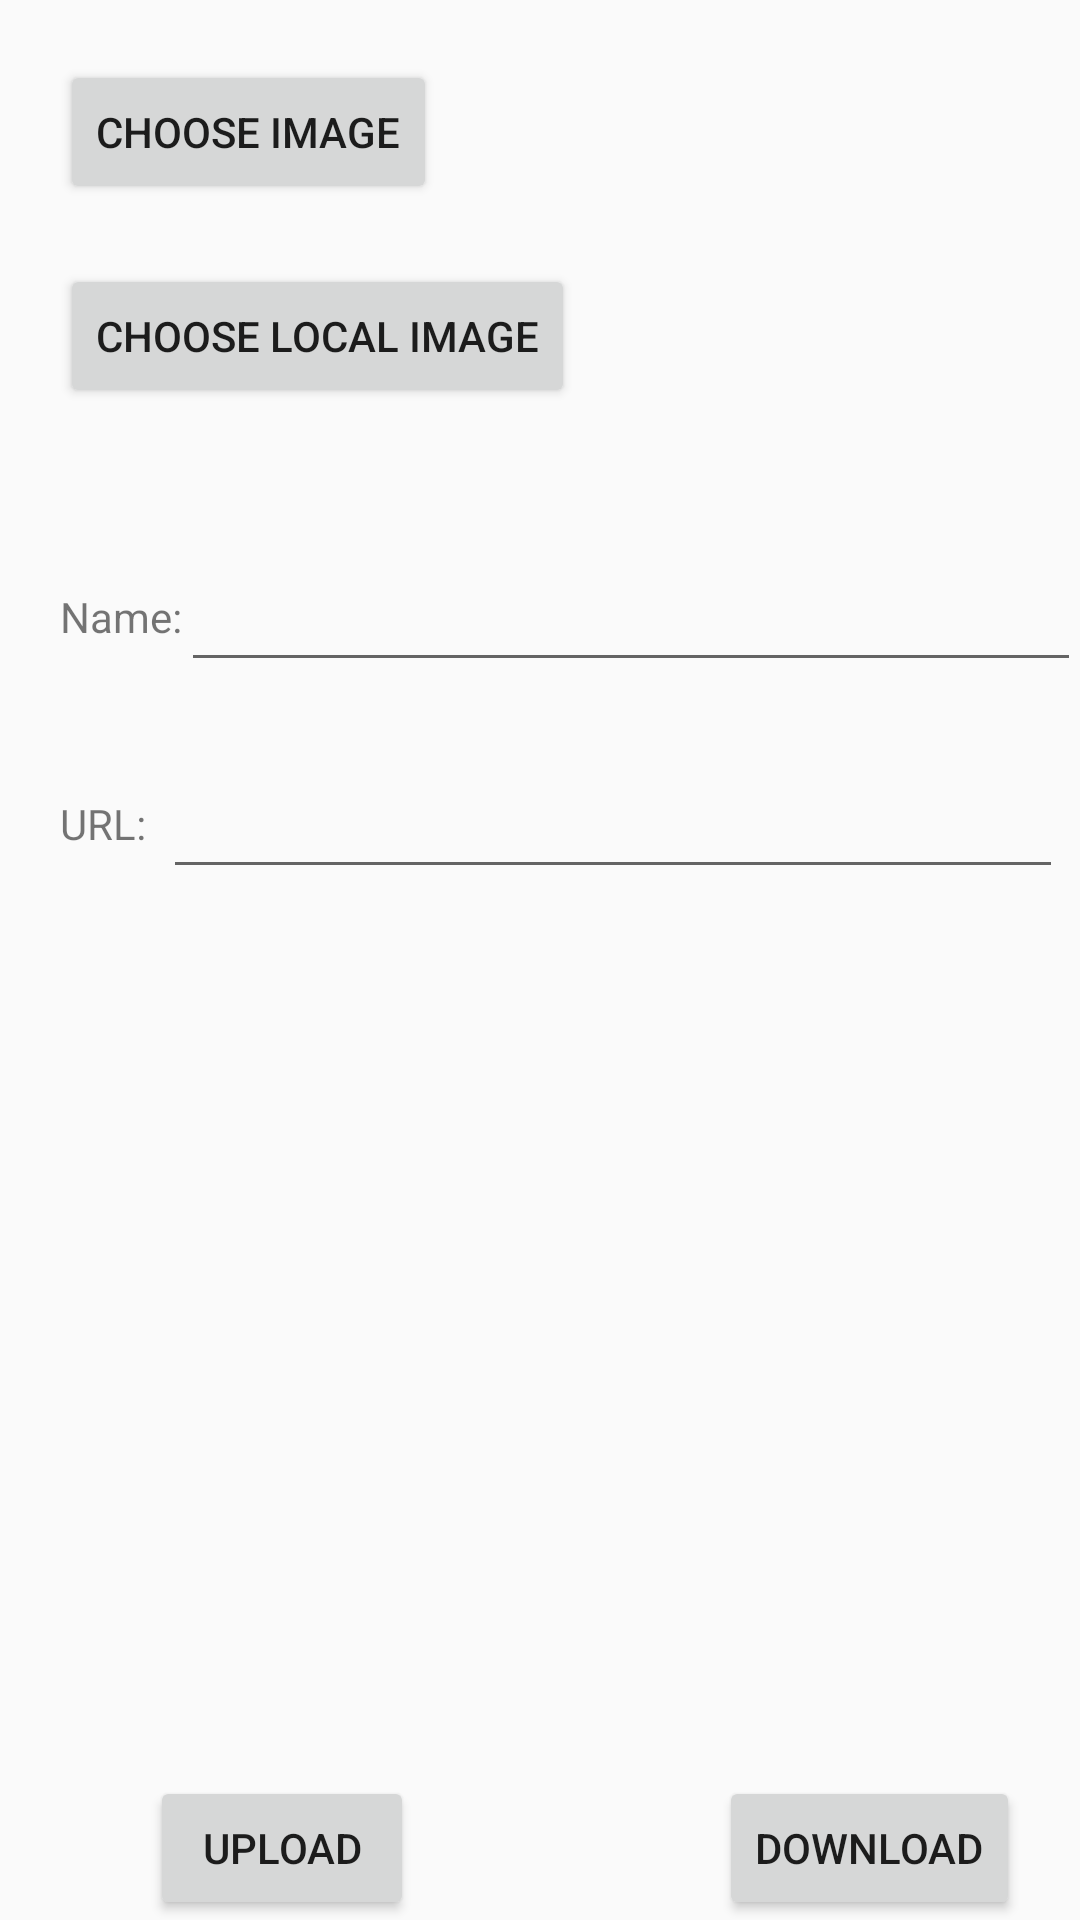

The Android layout XML behind this screen, and the referenced resources:
<!-- AndroidManifest.xml: application theme Theme.MyRecipes -->
<!-- res/layout/activity_image_uploader.xml -->
<?xml version="1.0" encoding="utf-8"?>
<androidx.constraintlayout.widget.ConstraintLayout xmlns:android="http://schemas.android.com/apk/res/android"
    xmlns:app="http://schemas.android.com/apk/res-auto"
    xmlns:tools="http://schemas.android.com/tools"
    android:layout_width="match_parent"
    android:layout_height="match_parent"
    tools:context=".ImageUploader">

    <Button
        android:id="@+id/chooseImageButton"
        android:layout_width="wrap_content"
        android:layout_height="wrap_content"
        android:layout_marginTop="20dp"
        android:layout_marginStart="20dp"
        android:text="@string/choose_image"
        app:layout_constraintStart_toStartOf="parent"
        app:layout_constraintTop_toTopOf="parent" />

    <Button
        android:id="@+id/chooseLocalImageButton"
        android:layout_width="wrap_content"
        android:layout_height="wrap_content"
        android:layout_marginTop="20dp"
        android:layout_marginStart="20dp"
        android:text="@string/choose_local_image"
        app:layout_constraintStart_toStartOf="parent"
        app:layout_constraintTop_toBottomOf="@+id/chooseImageButton" />

    <TextView
        android:id="@+id/imageNameLabel"
        android:layout_width="wrap_content"
        android:layout_height="wrap_content"
        android:text="@string/name"
        android:layout_marginTop="60dp"
        android:layout_marginStart="20dp"
        app:layout_constraintTop_toBottomOf="@+id/chooseLocalImageButton"
        app:layout_constraintStart_toStartOf="parent"  />


    <EditText
        android:id="@+id/imageNameEditText"
        android:layout_width="300dp"
        android:layout_height="wrap_content"
        android:autofillHints="imageName"
        android:inputType="text"
        android:layout_marginTop="50dp"
        app:layout_constraintEnd_toEndOf="parent"
        app:layout_constraintStart_toEndOf="@+id/imageNameLabel"
        app:layout_constraintTop_toBottomOf="@+id/chooseLocalImageButton"
        tools:ignore="LabelFor" />

    <TextView
        android:id="@+id/imageUrlLabel"
        android:layout_width="wrap_content"
        android:layout_height="wrap_content"
        android:layout_marginBottom="20dp"
        android:text="@string/url"
        android:layout_marginTop="50dp"
        android:layout_marginStart="20dp"
        app:layout_constraintTop_toBottomOf="@+id/imageNameLabel"
        app:layout_constraintStart_toStartOf="parent"  />


    <EditText
        android:id="@+id/imageUrlEditText"
        android:layout_width="300dp"
        android:layout_height="wrap_content"
        android:autofillHints="imageUrl"
        android:inputType="none"
        android:layout_marginTop="40dp"
        app:layout_constraintEnd_toEndOf="parent"
        app:layout_constraintStart_toEndOf="@+id/imageUrlLabel"
        app:layout_constraintTop_toBottomOf="@+id/imageNameLabel"
        tools:ignore="LabelFor" />

    <ImageView
        android:id="@+id/uploadImageView"
        android:layout_width="match_parent"
        android:layout_height="wrap_content"
        android:contentDescription="@string/image"
        app:layout_constraintBottom_toTopOf="@+id/uploadImageButton"
        app:layout_constraintStart_toStartOf="parent"
        app:layout_constraintTop_toBottomOf="@+id/imageUrlEditText" />

    <ProgressBar
        android:id="@+id/transferProgressBar"
        android:layout_width="20dp"
        android:layout_height="20dp"
        android:visibility="gone"
        app:layout_constraintBottom_toBottomOf="parent"
        app:layout_constraintStart_toStartOf="parent" />

    <Button
        android:id="@+id/uploadImageButton"
        android:layout_width="wrap_content"
        android:layout_height="wrap_content"
        android:layout_marginStart="50dp"
        android:text="@string/upload_image"
        app:layout_constraintBottom_toBottomOf="parent"
        app:layout_constraintStart_toStartOf="parent" />

    <Button
        android:id="@+id/downloadImageButton"
        android:layout_width="wrap_content"
        android:layout_height="wrap_content"
        android:layout_marginEnd="20dp"
        android:text="@string/download"
        app:layout_constraintBottom_toBottomOf="parent"
        app:layout_constraintEnd_toEndOf="parent" />

    <TextView
        android:id="@+id/uploadsTextView"
        android:layout_width="wrap_content"
        android:layout_height="wrap_content"
        android:layout_marginBottom="20dp"
        app:layout_constraintBottom_toBottomOf="parent"
        app:layout_constraintStart_toEndOf="@+id/uploadImageButton" />

</androidx.constraintlayout.widget.ConstraintLayout>
<!-- resources referenced by this layout -->
<resources>
  <string name="choose_image">CHOOSE IMAGE</string>
  <string name="choose_local_image">CHOOSE LOCAL IMAGE</string>
  <string name="download">DOWNLOAD</string>
  <string name="image">Image</string>
  <string name="name">Name:</string>
  <string name="upload_image">UPLOAD</string>
  <string name="url">URL:</string>
  <style name="Theme.MyRecipes" parent="Theme.AppCompat.Light.NoActionBar">
          
          <item name="colorPrimary">@color/purple_500</item>
          <item name="colorPrimaryVariant">@color/purple_700</item>
          <item name="colorOnPrimary">@color/white</item>
          
          <item name="colorSecondary">@color/teal_200</item>
          <item name="colorSecondaryVariant">@color/teal_700</item>
          <item name="colorOnSecondary">@color/black</item>
          
          <item name="android:statusBarColor" tools:targetApi="l">?attr/colorPrimaryVariant</item>
          
      </style>
  <!-- not gathered from this repository: default colours our renderer supplied (Android Studio template values) -->
  <color name="purple_500">#FF6200EE</color>
  <color name="purple_700">#FF3700B3</color>
  <color name="teal_200">#FF03DAC5</color>
  <color name="teal_700">#FF018786</color>
  <color name="black">#FF000000</color>
  <color name="white">#FFFFFFFF</color>
</resources>
